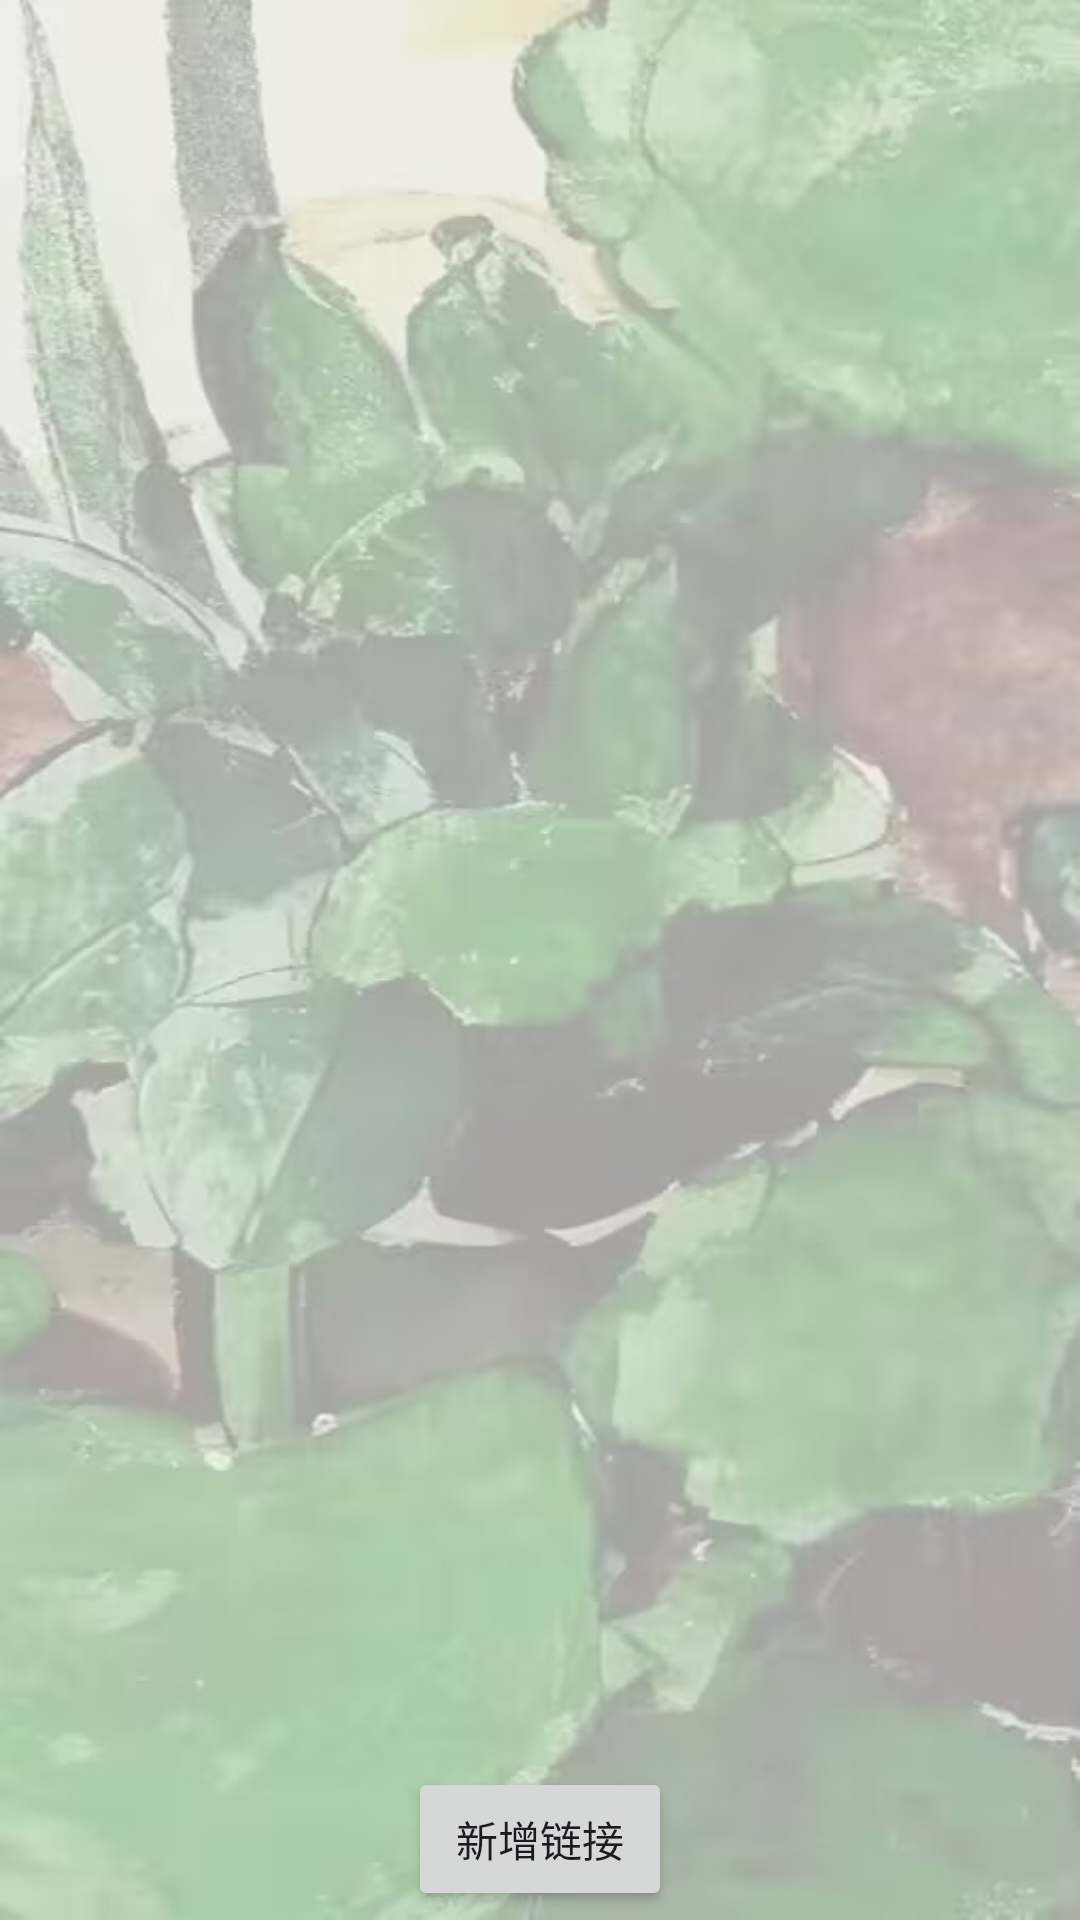

Write the Android layout XML for this screen, with the resource values it uses.
<!-- AndroidManifest.xml: application theme Theme.Link_manage -->
<!-- res/layout/activity_main.xml -->
<RelativeLayout xmlns:android="http://schemas.android.com/apk/res/android"
    android:layout_width="match_parent"
    android:layout_height="match_parent"
    android:background="@drawable/jbj2">

    <ListView
        android:id="@+id/linksListView"
        android:layout_width="match_parent"
        android:layout_height="wrap_content"
        android:layout_above="@id/addButton"/>

    <Button
        android:id="@+id/addButton"
        android:layout_width="wrap_content"
        android:layout_height="wrap_content"
        android:layout_alignParentBottom="true"
        android:layout_centerHorizontal="true"
        android:layout_marginBottom="3dp"
        android:text="新增链接" />
</RelativeLayout>
<!-- resources referenced by this layout -->
<resources>
  <!-- drawable jbj2: jpg bitmap (drawable, 50051 bytes) -->
  <style name="Theme.Link_manage" parent="Base.Theme.Link_manage" />
  <style name="Base.Theme.Link_manage" parent="Theme.Material3.DayNight.NoActionBar">
          
          
      </style>
</resources>
